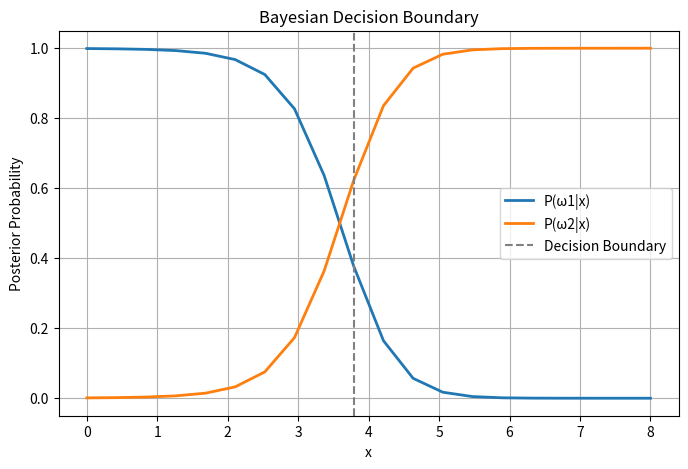

This chart was generated by the following Python code:
import numpy as np
import matplotlib.pyplot as plt
P_w1 = 0.6   
P_w2 = 0.4   

def likelihood(x, mean, var):
    return (1 / np.sqrt(2 * np.pi * var)) * np.exp(-((x - mean) ** 2) / (2 * var))


mean1, var1 = 2, 1
mean2, var2 = 5, 1.5

x_values = np.linspace(0, 8, 20)  

print("\n--- Bayesian Decision Results ---")
print("x-value\t\tP(ω1|x)\t\tP(ω2|x)\t\tDecision")
print("------------------------------------------------------------")

posterior1 = []
posterior2 = []
decisions = []

for x in x_values:
    px_w1 = likelihood(x, mean1, var1)
    px_w2 = likelihood(x, mean2, var2)

    px = px_w1 * P_w1 + px_w2 * P_w2

    P_w1_x = (px_w1 * P_w1) / px
    P_w2_x = (px_w2 * P_w2) / px

    decision = "ω1" if P_w1_x > P_w2_x else "ω2"

    print(f"{x:.2f}\t\t{P_w1_x:.4f}\t\t{P_w2_x:.4f}\t\t{decision}")

    posterior1.append(P_w1_x)
    posterior2.append(P_w2_x)
    decisions.append(decision)

plt.figure(figsize=(8,5))
plt.plot(x_values, posterior1, label='P(ω1|x)', linewidth=2)
plt.plot(x_values, posterior2, label='P(ω2|x)', linewidth=2)
plt.axvline(x=x_values[np.argmin(np.abs(np.array(posterior1) - np.array(posterior2)))],
            color='gray', linestyle='--', label='Decision Boundary')
plt.xlabel('x')
plt.ylabel('Posterior Probability')
plt.title('Bayesian Decision Boundary')
plt.legend()
plt.grid(True)
plt.show()